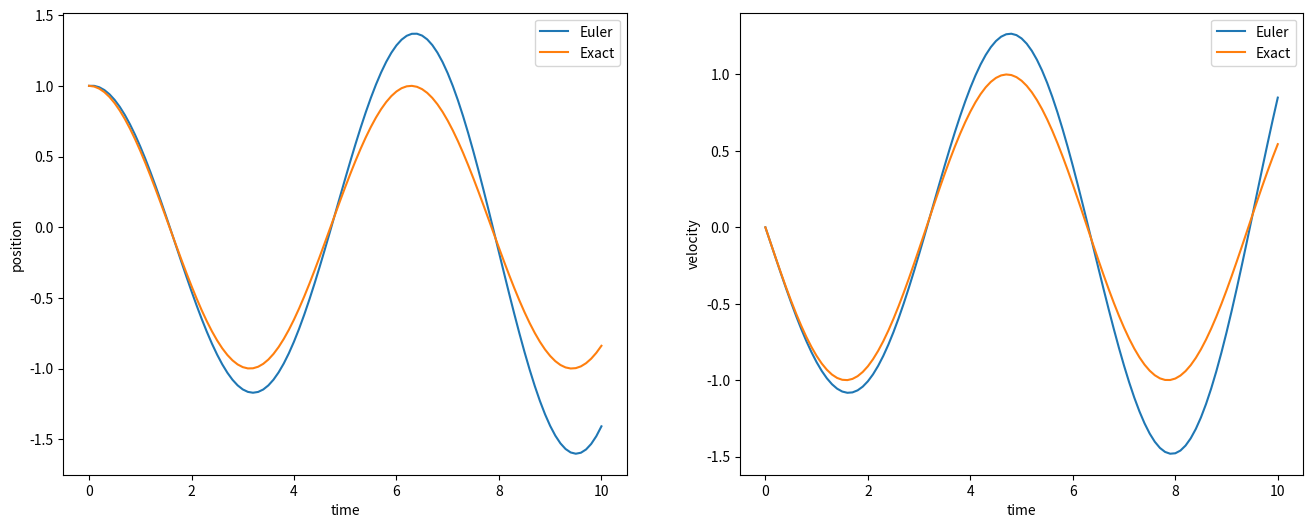

Generate this figure with matplotlib: (Note: this script raises an exception after producing the figure.)
#!/usr/bin/env python

### ANCHOR: exercise_01_b
import numpy as np
import matplotlib.pyplot as plt

# Implement Euler's method
def dfdt(x, v, omega):
    return v, -omega**2 * x

def euler_step(x_n, v_n, dt, dfdt, omega):
    dx, dv = dfdt(x_n, v_n, omega)
    x_n += dx * dt
    v_n += dv * dt
    return x_n, v_n

def euler_method(x0, v0, dt, dfdt, omega, n):
    t = np.arange(0, n + 1) * dt
    x = np.zeros(n + 1)
    v = np.zeros(n + 1)
    x[0] = x0
    v[0] = v0

    for i in range(0, n):
        x[i + 1], v[i + 1] = euler_step(x[i], v[i], dt, dfdt, omega)

    return t, x, v
### ANCHOR_END: exercise_01_b

### ANCHOR: exercise_01_c
# Implement analytical solution
def harmonic_oscillator(t, x0, v0, omega):
    x = v0 / omega * np.sin(omega * t) + x0 * np.cos(omega * t)
    v = v0 * np.cos(omega * t) - x0 * omega * np.sin(omega * t)
    return x, v

# Set the initial conditions
x0 = 1
v0 = 0
omega = 1

# Set the time step and the number of steps
dt = 0.1
t_max = 10.0
n = int(t_max / dt)

# Solve the differential equation using Euler's method
t, x_euler, v_euler = euler_method(x0, v0, dt, dfdt, omega, n)

# Calculate the analytical solution
x_exact, v_exact = harmonic_oscillator(t, x0, v0, omega)

# Plot the results
fig, [ax1, ax2] = plt.subplots(1, 2, figsize=(16, 6))

ax1.plot(t, x_euler, label='Euler')
ax1.plot(t, x_exact, label='Exact')

ax1.set_xlabel('time')
ax1.set_ylabel('position')

ax1.legend()

ax2.plot(t, v_euler, label='Euler')
ax2.plot(t, v_exact, label='Exact')

ax2.set_xlabel('time')
ax2.set_ylabel('velocity')

ax2.legend()
plt.show()
### ANCHOR_END: exercise_01_c

fig.savefig('../../assets/figures/02-differential_equations/euler_harm_osc.svg')
